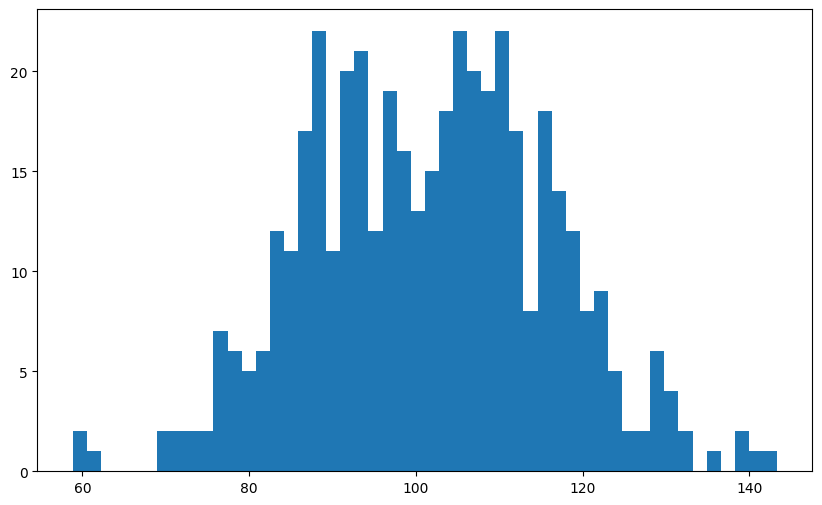

Here is the Python script that generated this plot: (Note: this script raises an exception after producing the figure.)
import matplotlib.pyplot as plt
import numpy as np
import matplotlib.mlab as mlab

plt.rcParams['font.sans-serif'] = ['SimHei']   # 用来正常显示中文标签
plt.rcParams['axes.unicode_minus'] = False    # 用来正常显示负号
X = np.linspace(-np.pi, np.pi, 20, endpoint=True)
(C, S) = np.cos(X), np.sin(X)
T = np.linspace(-1, 1, 20)
mu = 100  # mean of distribution
sigma = 15  # standard deviation of distribution
x = mu + sigma * np.random.randn(437)
print(len(C), len(S), len(T))

# subplots 可绘制多子图
# fig, axes = plt.subplots(1, 2)
# # --------------------------------------
# axes[0].scatter(X, C, c='r', label='cos')   # x轴数组，y轴数组，颜色线型，标签
# axes[0].legend(loc='upper right')   # 标签的位置
# axes[0].set_xlabel('x轴', rotation='horizontal')
# axes[0].set_ylabel('y轴', rotation='horizontal')
# axes[0].set_xlim(X.min()*1.5, X.max()*1.5)   # 调整轴的范围
# axes[0].set_ylim(C.min()*2, C.max()*2)
# axes[0].set_xticks([-np.pi, -np.pi/2, 0, np.pi/2, np.pi])   # 调整轴的刻度
# axes[0].set_yticks([-1, 0, 1])
# # ----------------------------------------
# axes[1].plot(X, S, 'b-', label='sin')
# axes[1].legend(loc='upper right')   # 标签的位置
# axes[1].set_xlabel('x轴', rotation='horizontal')
# axes[1].set_ylabel('y轴', rotation='horizontal')
# axes[1].set_xlim(X.min()*1.1, X.max()*1.1)   # 调整轴的范围
# axes[1].set_ylim(C.min()*1.1, C.max()*1.1)
# axes[1].set_xticks([-np.pi, -np.pi/2, 0, np.pi/2, np.pi])   # 调整轴的刻度
# axes[1].set_yticks([-1, 0, 1])
# # -------------------------------------------
# fig.subplots_adjust(hspace=0.4)
# plt.show()   # 显示图

# figure
plt.figure(figsize=(10, 6))
# plt.scatter(X, C, c='r', label='cos')   # 散点图， x轴数组，y轴数组，颜色，标签
# plt.plot(X, S, 'b-', label='sin')   # 折线图， x轴数组，y轴数组，颜色线型，标签
# plt.bar(X, T, color='y', label='bar', width=0.1)
n, bins, patches = plt.hist(x, 50, normed=1, facecolor='pink', edgecolor='black', label='hist')  # bins是分成几个柱子
y = mlab.normpdf(bins, mu, sigma)
plt.plot(bins, y, '--')
plt.legend(loc='upper right')   # 标签的位 置
plt.xlabel('x轴', rotation='horizontal')
plt.ylabel('y轴', rotation='horizontal')

# plt.xlim(X.min()*1.1, X.max()*1.1)   # 调整轴的范围
# plt.ylim(C.min()*1.1, C.max()*1.1)
# plt.xticks([-np.pi, -np.pi/2, 0, np.pi/2, np.pi])   # 调整轴的刻度
# plt.yticks([-1, 0, 1])

# plt.savefig('result.png')
plt.show()   # 显示图